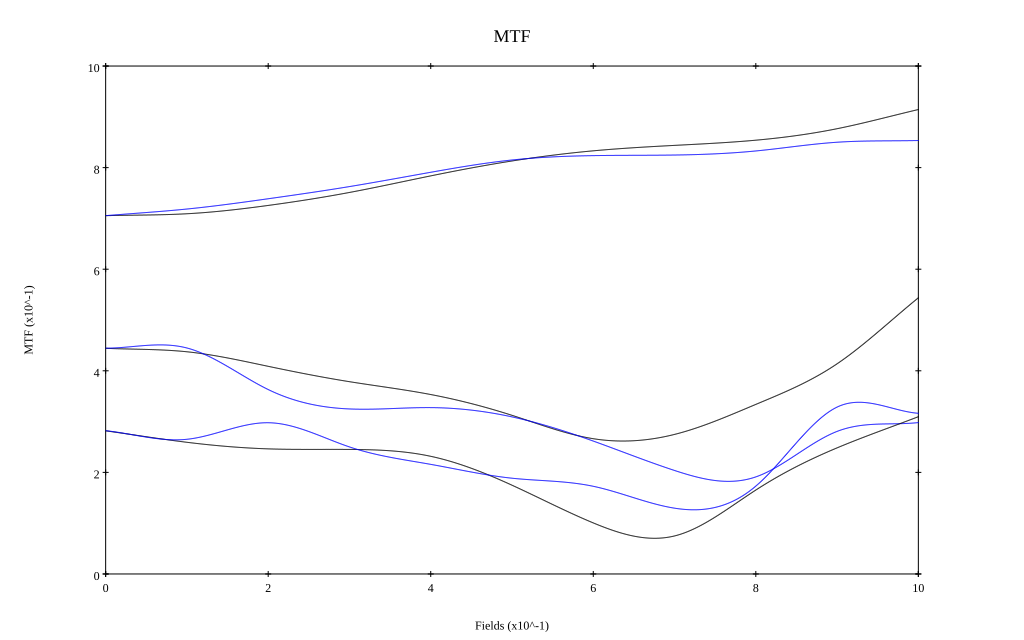

Data behind this chart, as committed beside it:
, 0, 0.1, 0.2, 0.3, 0.4, 0.5, 0.6, 0.7, 0.8, 0.9, 1
10 sag, 0.705, 0.709, 0.726, 0.751, 0.784, 0.813, 0.833, 0.844, 0.854, 0.877, 0.914
10 tan, 0.705, 0.718, 0.739, 0.763, 0.791, 0.815, 0.824, 0.825, 0.833, 0.85, 0.853
30 sag, 0.444, 0.437, 0.409, 0.379, 0.353, 0.312, 0.266, 0.275, 0.334, 0.414, 0.544
30 tan, 0.445, 0.445, 0.363, 0.325, 0.328, 0.309, 0.262, 0.204, 0.191, 0.281, 0.298
50 sag, 0.282, 0.259, 0.246, 0.245, 0.232, 0.175, 0.1, 0.075, 0.165, 0.248, 0.31
50 tan, 0.282, 0.265, 0.298, 0.25, 0.216, 0.189, 0.173, 0.13, 0.173, 0.329, 0.316
